7-way image classification set "data" from GitHub (Marshall-mk/EggPlantDisease); label vocabulary: healthy leaf, insect pest disease, leaf spot disease, mosaic virus disease, small leaf disease, white mold disease, wilt disease.

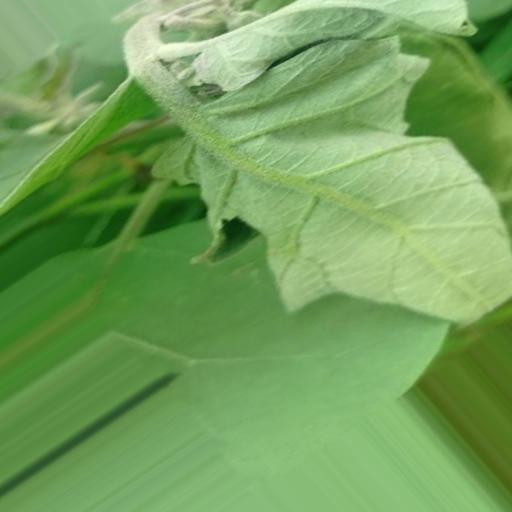
Label: wilt disease

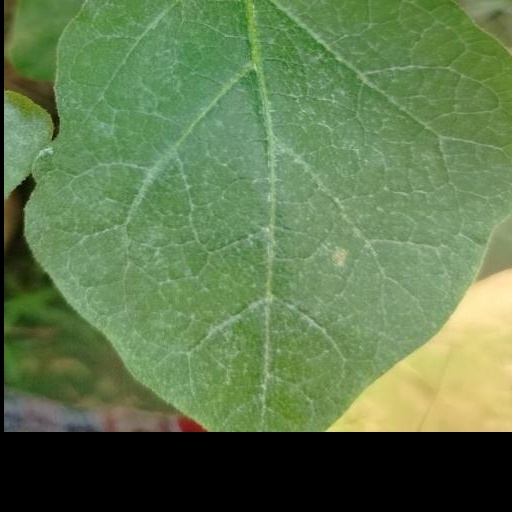
Label: white mold disease

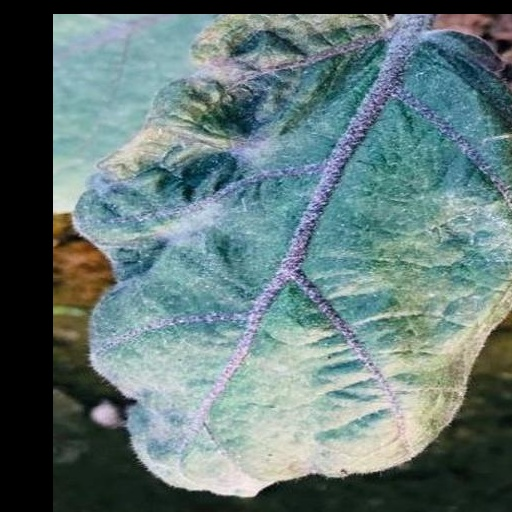
Label: mosaic virus disease

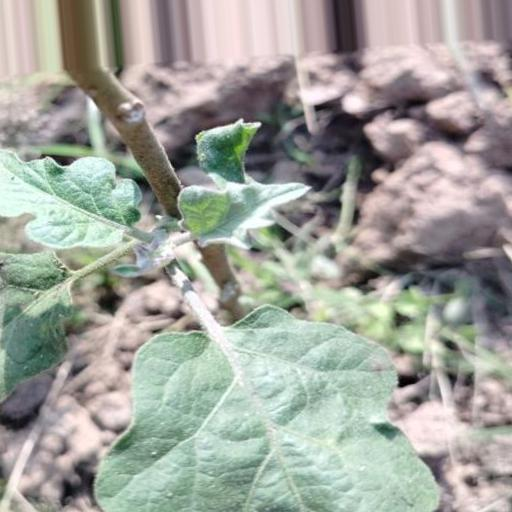
Label: small leaf disease

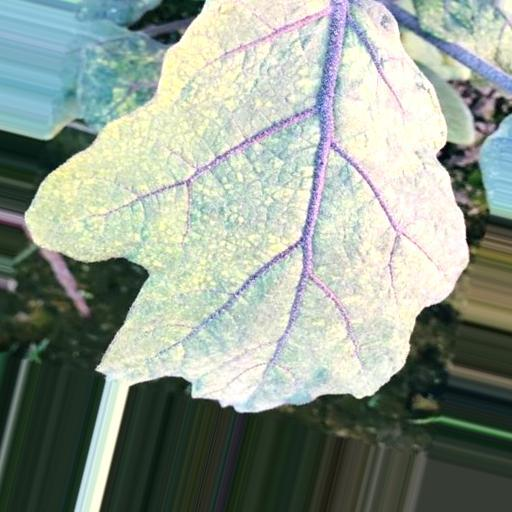
Label: leaf spot disease

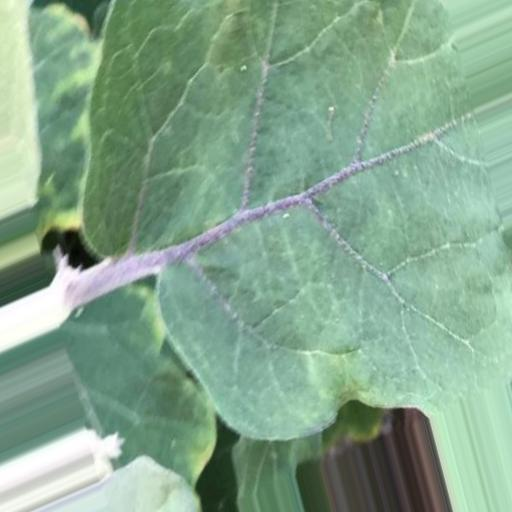
Label: healthy leaf
